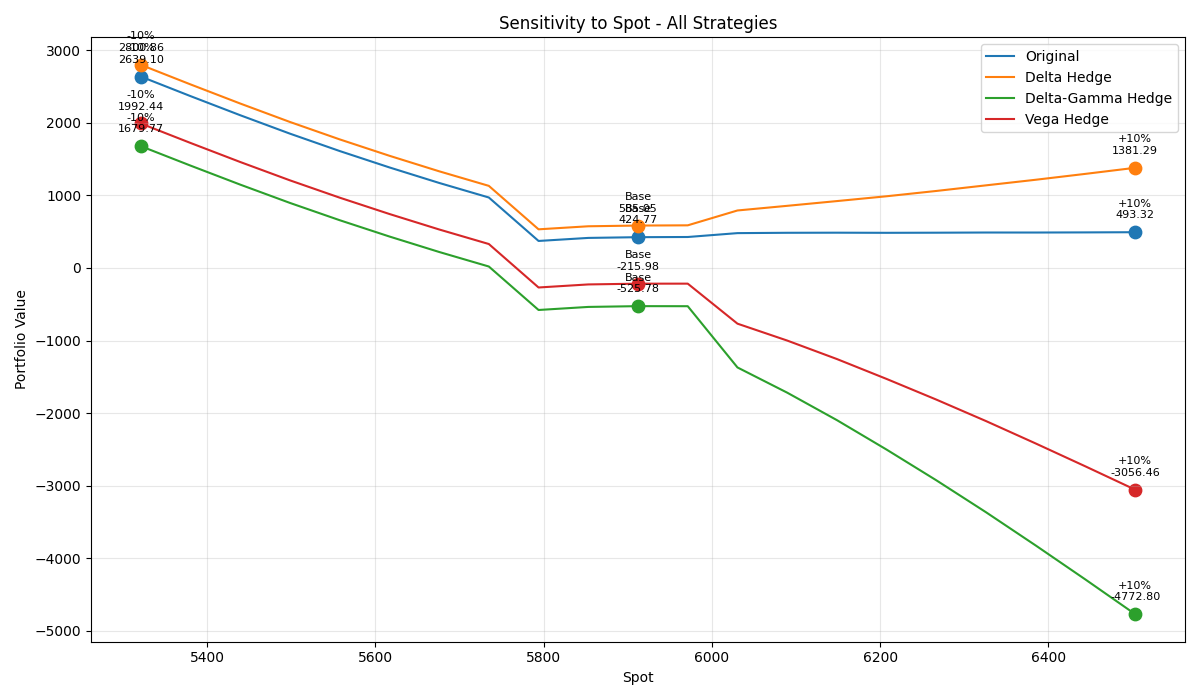

The data file committed next to this chart (first rows):
Strategy, Base, -10%, +10%, Δ-10%, Δ+10%
Original, 424.8, 2639, 493.3, 2214, 68.55
Delta Hedge, 585.1, 2801, 1381, 2216, 796.2
Delta-Gamma Hedge, -525.8, 1680, -4773, 2206, -4247
Vega Hedge, -216, 1992, -3056, 2208, -2840
